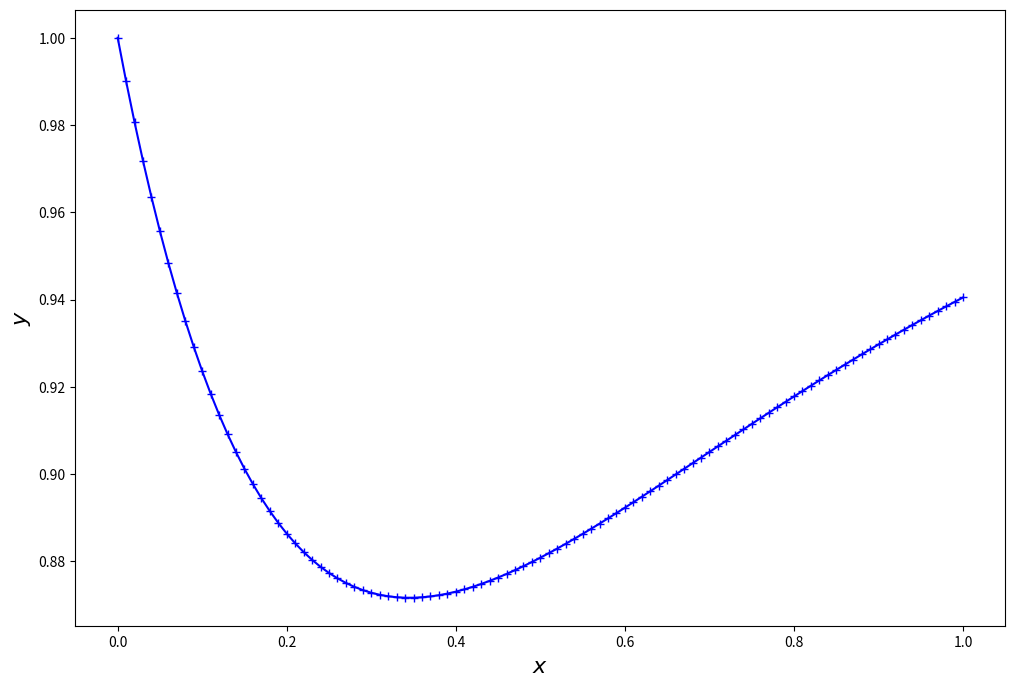
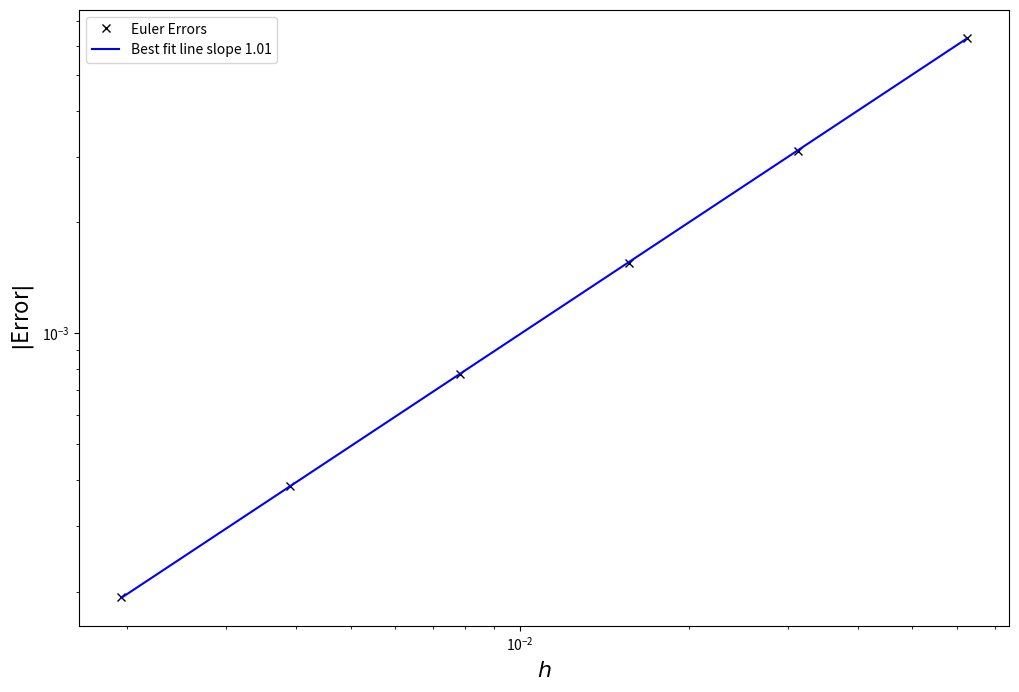
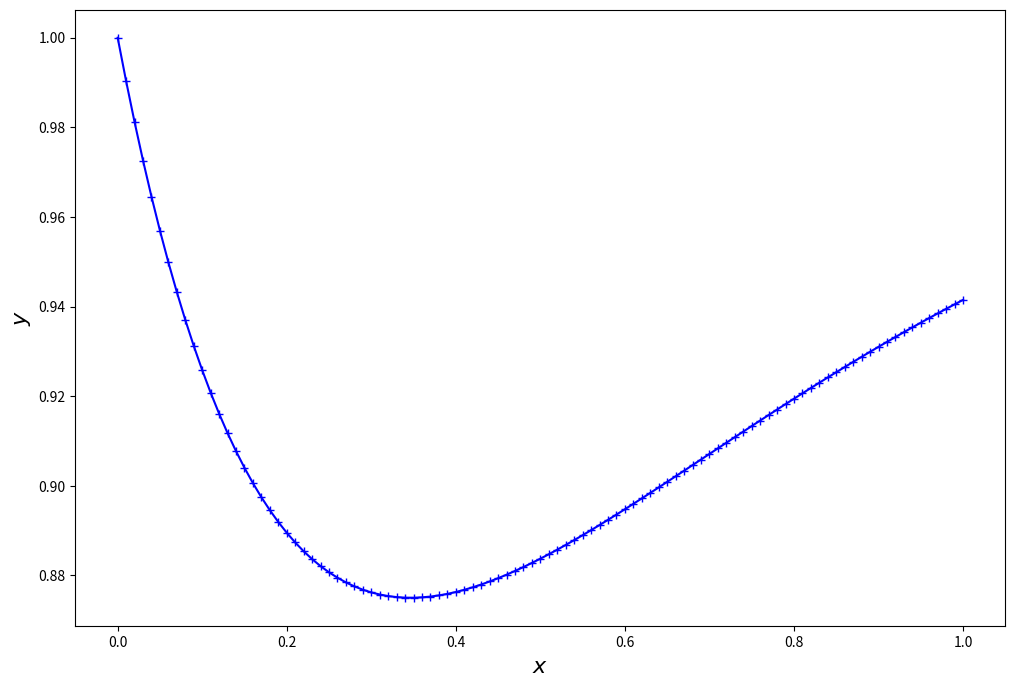
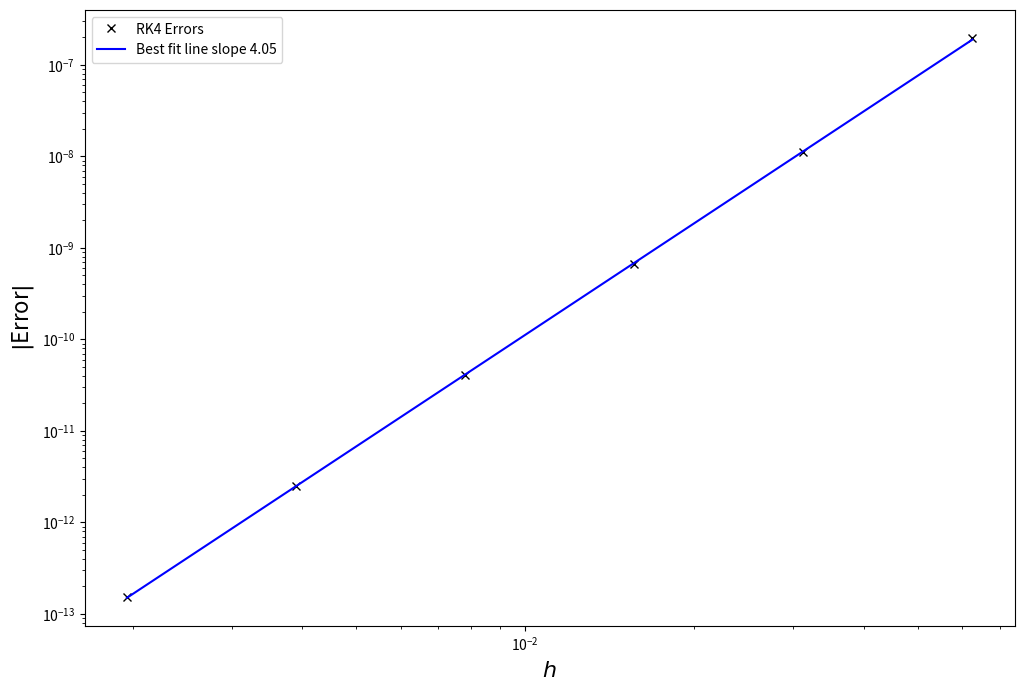
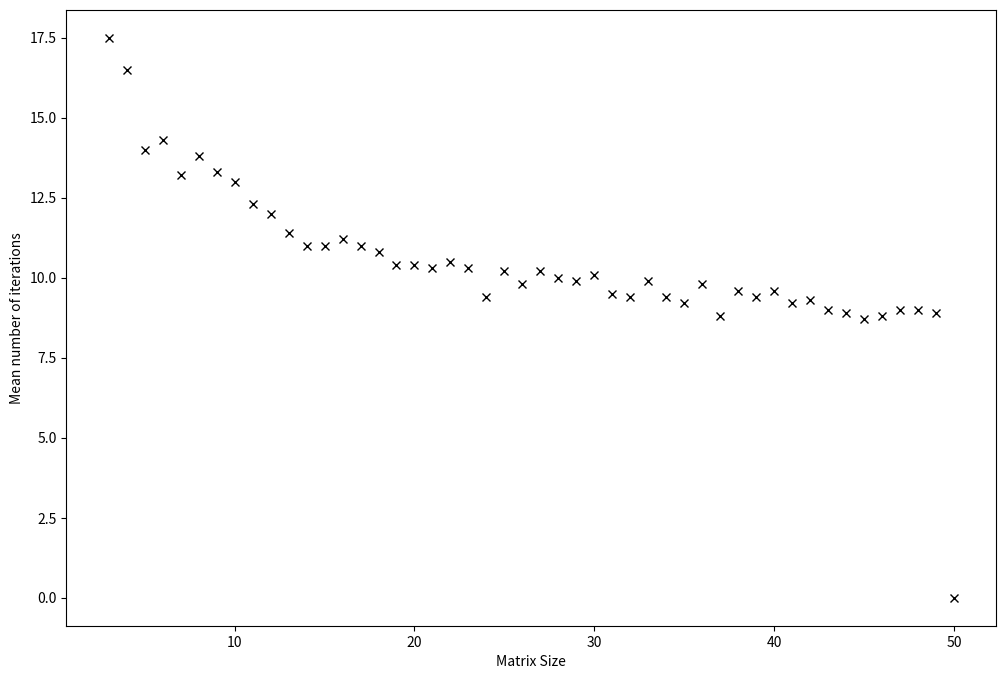

The matplotlib source for these figures, in order:
%matplotlib inline

import numpy
from matplotlib import pyplot
from scipy import linalg

def euler(f, y0, interval, N = 100):
    """
    Solve the IVP y' = f(x, y) on the given interval using N+1 points,
    (counting the initial point) with initial data y0.
    """
    
    h = (interval[1] - interval[0]) / N
    x = numpy.linspace(interval[0], interval[1], N+1)
    y = numpy.zeros((len(y0), N+1))
    y[:, 0] = y0
    
    for i in range(N):
        y[:, i+1] = y[:, i] + h * f(x[i], y[:, i])
    
    return x, y

def fn_q1(x, y):
    """
    Function defining the IVP in question 1.
    """
    
    return 2.0 - numpy.exp(-4.0*x) - 2.0*y

# Now do the test

exact_y_end = 1.0 - (numpy.exp(-2.0) - numpy.exp(-4.0)) / 2.0

# Test at default resolution
x, y = euler(fn_q1, numpy.array([1.0]), [0.0, 1.0])
print("Error at the end point is ", y[:, -1] - exact_y_end)

fig = pyplot.figure(figsize = (12, 8), dpi = 50)
pyplot.plot(x, y[0, :], 'b-+')
pyplot.xlabel('$x$', size = 16)
pyplot.ylabel('$y$', size = 16)

# Now do the convergence test

levels = numpy.array(range(4, 10))
Npoints = 2**levels
abs_err = numpy.zeros(len(Npoints))
for i in range(len(Npoints)):
    x, y = euler(fn_q1, numpy.array([1.0]), [0.0, 1.0], Npoints[i])
    abs_err[i] = abs(y[0, -1] - exact_y_end)

# Best fit to the errors
h = 1.0 / Npoints
p = numpy.polyfit(numpy.log(h), numpy.log(abs_err), 1)
    
fig = pyplot.figure(figsize = (12, 8), dpi = 50)
pyplot.loglog(h, abs_err, 'kx')
pyplot.loglog(h, numpy.exp(p[1]) * h**(p[0]), 'b-')
pyplot.xlabel('$h$', size = 16)
pyplot.ylabel('$|$Error$|$', size = 16)
pyplot.legend(('Euler Errors', "Best fit line slope {:.3}".format(p[0])),
              loc = "upper left")

pyplot.show()

def RK4(f, y0, interval, N = 100):
    """
    Solve the IVP y' = f(x, y) on the given interval using N+1 points
    (counting the initial point) with initial data y0.
    """
    
    h = (interval[1] - interval[0]) / N
    x = numpy.linspace(interval[0], interval[1], N+1)
    y = numpy.zeros((len(y0), N+1))
    y[:, 0] = y0
    
    for i in range(N):
        k1 = h * f(x[i]          , y[:, i])
        k2 = h * f(x[i] + h / 2.0, y[:, i] + k1 / 2.0)
        k3 = h * f(x[i] + h / 2.0, y[:, i] + k2 / 2.0)
        k4 = h * f(x[i] + h      , y[:, i] + k3)
        y[:, i+1] = y[:, i] + (k1 + k4 + 2.0 * (k2 + k3)) / 6.0
    
    return x, y

def fn_q2(x, y):
    """
    Function defining the IVP in question 2.
    """
    
    return 2.0 - numpy.exp(-4.0*x) - 2.0*y

# Now do the test

exact_y_end = 1.0 - (numpy.exp(-2.0) - numpy.exp(-4.0)) / 2.0

# Test at default resolution
x, y = RK4(fn_q1, numpy.array([1.0]), [0.0, 1.0])
print("Error at the end point is ", y[:, -1] - exact_y_end)

fig = pyplot.figure(figsize = (12, 8), dpi = 50)
pyplot.plot(x, y[0, :], 'b-+')
pyplot.xlabel('$x$', size = 16)
pyplot.ylabel('$y$', size = 16)

# Now do the convergence test

levels = numpy.array(range(4, 10))
Npoints = 2**levels
abs_err = numpy.zeros(len(Npoints))
for i in range(len(Npoints)):
    x, y = RK4(fn_q1, numpy.array([1.0]), [0.0, 1.0], Npoints[i])
    abs_err[i] = abs(y[0, -1] - exact_y_end)

# Best fit to the errors
h = 1.0 / Npoints
p = numpy.polyfit(numpy.log(h), numpy.log(abs_err), 1)

fig = pyplot.figure(figsize = (12, 8), dpi = 50)
pyplot.loglog(h, abs_err, 'kx')
pyplot.loglog(h, numpy.exp(p[1]) * h**(p[0]), 'b-')
pyplot.xlabel('$h$', size = 16)
pyplot.ylabel('$|$Error$|$', size = 16)
pyplot.legend(('RK4 Errors', "Best fit line slope {0:.3}".format(p[0])),
              loc = "upper left")

pyplot.show()

def PowerMethod(A, tolerance = 1e-10, MaxSteps = 100):
    """
    Apply the power method to the matrix A to find the
    largest eigenvalue in magnitude.
    """
    
    n = numpy.size(A, 0)
    # Simple initial value
    x = numpy.ones(n)
    x /= linalg.norm(x)
    ratio = 1.0
    for k in range(MaxSteps):
        ratio_old = ratio
        x_old = x.copy()
        x = numpy.dot(A, x)
        ratio = numpy.sum(x) / numpy.sum(x_old)
        x /= linalg.norm(x)
        if (abs(ratio - ratio_old) < tolerance):
            break
    
    return ratio, k

def InversePowerMethod(A, tolerance = 1e-10, MaxSteps = 100):
    """
    Apply the inverse power method to the matrix A to find the
    smallest eigenvalue in magnitude.
    """
    
    n = numpy.size(A, 0)
    # Simple initial value
    x = numpy.ones(n)
    x /= linalg.norm(x)
    ratio = 1.0
    for k in range(MaxSteps):
        ratio_old = ratio
        x_old = x.copy()
        x = linalg.solve(A, x)
        ratio = numpy.sum(x) / numpy.sum(x_old)
        x /= linalg.norm(x)
        if (abs(ratio - ratio_old) < tolerance):
            break
    
    return 1.0/ratio, k

# Test on a random 3x3 matrix

A = numpy.random.rand(3,3)
max_lambda, iterations_max = PowerMethod(A)
min_lambda, iterations_min = InversePowerMethod(A)
eigenvalues, eigenvectors = linalg.eig(A)
print("Computed maximum and minimum eigenvalues are",
      max_lambda, min_lambda)
print("True eigenvalues are", eigenvalues)

# Now check how the number of iterations depends on the matrix size.
# As we are computing random matrices, do average of 10 attempts
MinMatrixSize = 3
MaxMatrixSize = 50
Attempts = 10
iterations = numpy.zeros((MaxMatrixSize - MinMatrixSize + 1, Attempts))
for n in range(MinMatrixSize, MaxMatrixSize):
    for a in range(Attempts):
        A = numpy.random.rand(n, n)
        ratio, iterations[n - MinMatrixSize, a] = PowerMethod(A)

ii = numpy.mean(iterations, 1)
nn = numpy.array(range(MinMatrixSize, MaxMatrixSize))
fig = pyplot.figure(figsize = (12, 8), dpi = 50)
pyplot.plot(range(MinMatrixSize, MaxMatrixSize+1),
            numpy.mean(iterations, 1), 'kx')
pyplot.xlabel('Matrix Size')
pyplot.ylabel('Mean number of iterations')

pyplot.show()